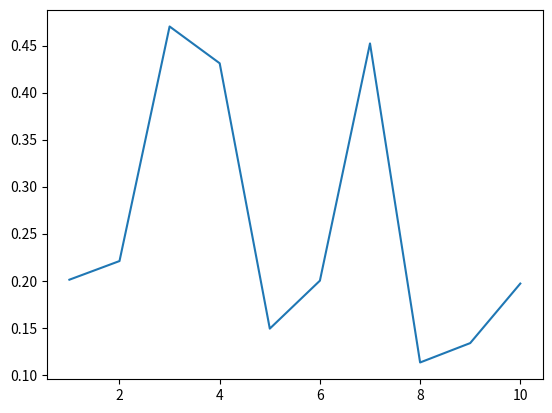

Reproduce this figure in Python.
import numpy as np
import matplotlib.pyplot as plt

x = np.array([1, 2, 3, 4, 5, 6, 7, 8, 9, 10])
wer_tiny_flash = np.array([0.20104, 0.22087, 0.47024, 0.43111, 0.14902, 0.2, 0.45222, 0.11304, 0.13365, 0.19693])

plt.plot(x, wer_tiny_flash, label='Tiny Flash')
plt.show()